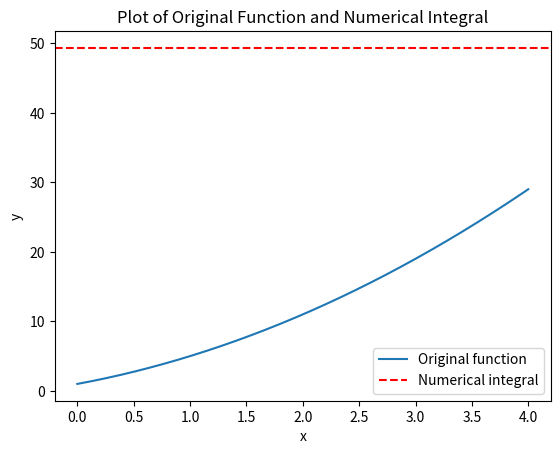

Write Python code to recreate this figure.
import numpy as np
import matplotlib.pyplot as plt

def f(x): 
  return x**2 + 3*x + 1

def trapezoidal_rule(f, a, b, n):
  h = (b - a) / n
  x = np.linspace(a, b, n + 1)
  y = f(x)
  return h * (0.5 * y[0] + sum(y[1:-1]) + 0.5 * y[-1])
a = 0
b = 4
n = 100
integral = trapezoidal_rule(f, a, b, n)
x_plot = np.linspace(a, b, 1000)
plt.plot(x_plot, f(x_plot), label='Original function')
plt.axhline(y=integral, color='r', linestyle='--', label='Numerical integral')
plt.xlabel('x')
plt.ylabel('y')
plt.legend()
plt.title('Plot of Original Function and Numerical Integral')
plt.show()

